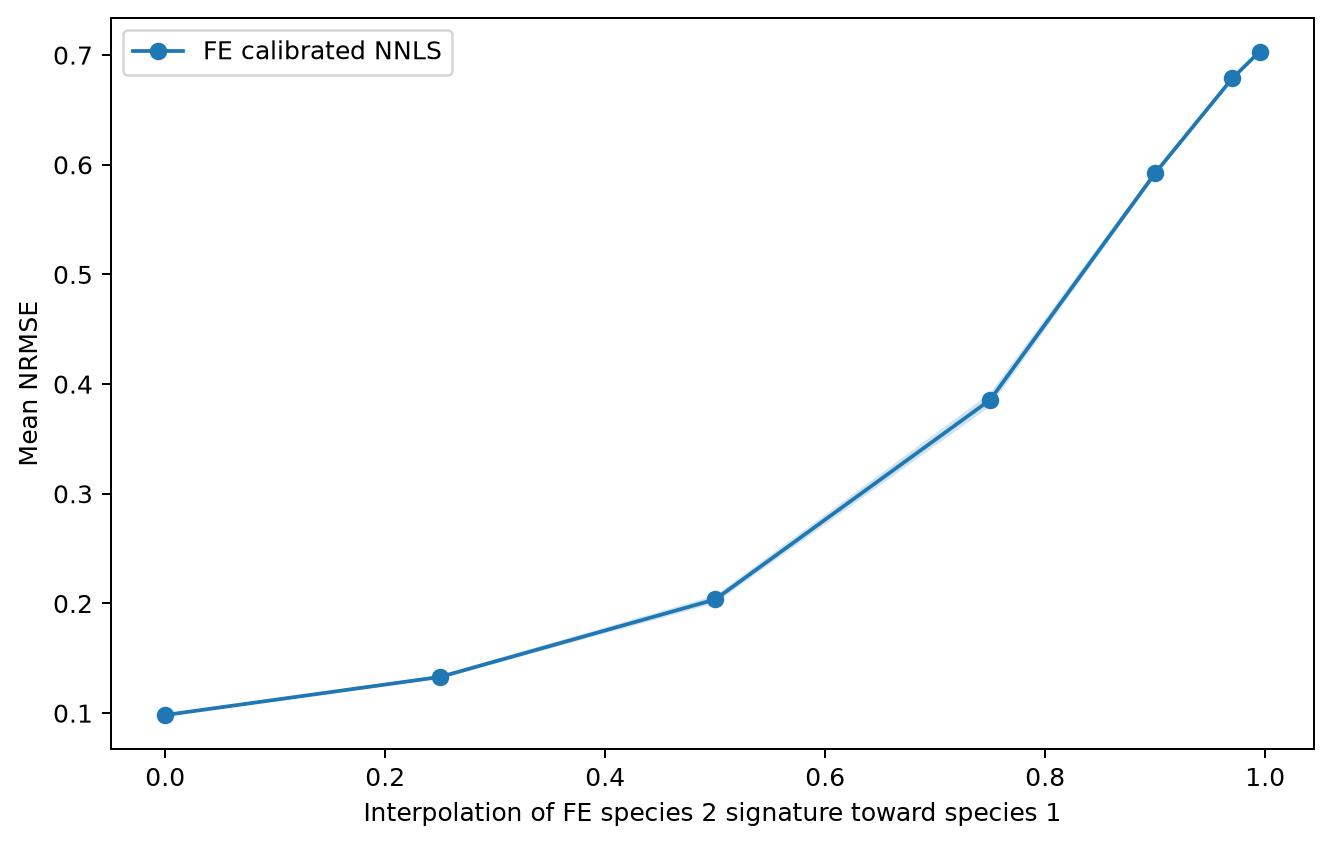

The file beside this chart, header and first rows:
signature_similarity, replicate, method, mean_nrmse, condition_number
0.0, 0, FE calibrated NNLS, 0.09947, 5.597
0.0, 1, FE calibrated NNLS, 0.09692, 5.597
0.0, 2, FE calibrated NNLS, 0.0978, 5.597
0.0, 3, FE calibrated NNLS, 0.0995, 5.597
0.0, 4, FE calibrated NNLS, 0.09731, 5.597
0.0, 5, FE calibrated NNLS, 0.09878, 5.597
0.25, 0, FE calibrated NNLS, 0.1313, 7.707
0.25, 1, FE calibrated NNLS, 0.1321, 7.707
0.25, 2, FE calibrated NNLS, 0.1343, 7.707
0.25, 3, FE calibrated NNLS, 0.1316, 7.707
0.25, 4, FE calibrated NNLS, 0.1337, 7.707
0.25, 5, FE calibrated NNLS, 0.1352, 7.707
0.5, 0, FE calibrated NNLS, 0.2082, 11.97
0.5, 1, FE calibrated NNLS, 0.2038, 11.97
0.5, 2, FE calibrated NNLS, 0.2004, 11.97
0.5, 3, FE calibrated NNLS, 0.1991, 11.97
0.5, 4, FE calibrated NNLS, 0.2037, 11.97
0.5, 5, FE calibrated NNLS, 0.2069, 11.97
0.75, 0, FE calibrated NNLS, 0.3902, 24.83
0.75, 1, FE calibrated NNLS, 0.3777, 24.83
0.75, 2, FE calibrated NNLS, 0.3915, 24.83
0.75, 3, FE calibrated NNLS, 0.3781, 24.83
0.75, 4, FE calibrated NNLS, 0.3876, 24.83
0.75, 5, FE calibrated NNLS, 0.389, 24.83
0.9, 0, FE calibrated NNLS, 0.5939, 63.54
0.9, 1, FE calibrated NNLS, 0.5941, 63.54
0.9, 2, FE calibrated NNLS, 0.5903, 63.54
0.9, 3, FE calibrated NNLS, 0.5914, 63.54
0.9, 4, FE calibrated NNLS, 0.5961, 63.54
0.9, 5, FE calibrated NNLS, 0.5883, 63.54
0.97, 0, FE calibrated NNLS, 0.6792, 214.2
0.97, 1, FE calibrated NNLS, 0.6789, 214.2
0.97, 2, FE calibrated NNLS, 0.6796, 214.2
0.97, 3, FE calibrated NNLS, 0.6773, 214.2
0.97, 4, FE calibrated NNLS, 0.6768, 214.2
0.97, 5, FE calibrated NNLS, 0.6804, 214.2
0.995, 0, FE calibrated NNLS, 0.7035, 1290
0.995, 1, FE calibrated NNLS, 0.7027, 1290
0.995, 2, FE calibrated NNLS, 0.7025, 1290
0.995, 3, FE calibrated NNLS, 0.7036, 1290
0.995, 4, FE calibrated NNLS, 0.7035, 1290
0.995, 5, FE calibrated NNLS, 0.7032, 1290
